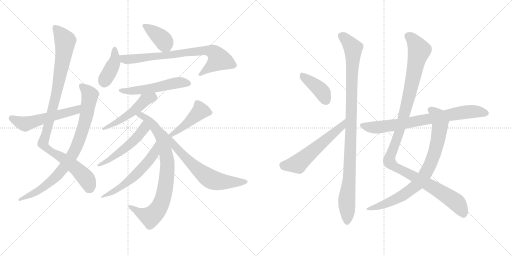
t = 0.00 s
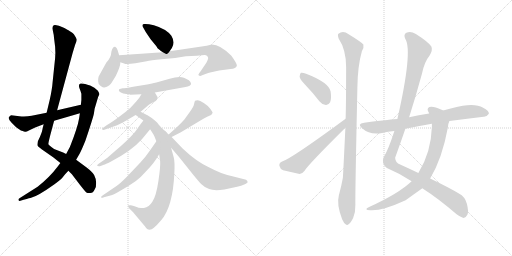
t = 3.01 s
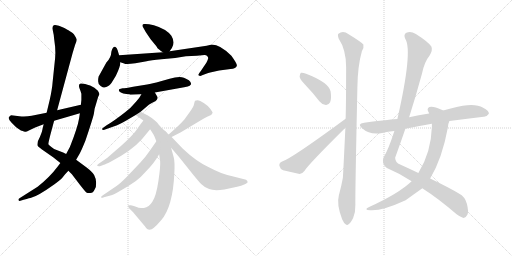
t = 6.03 s
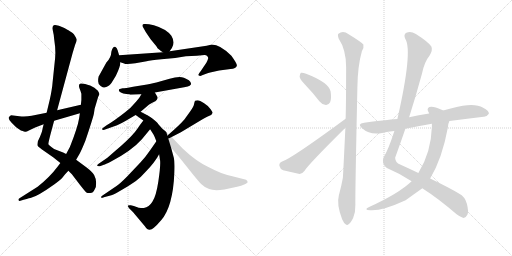
t = 9.04 s
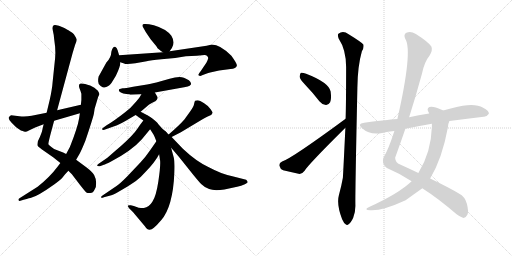
t = 12.05 s
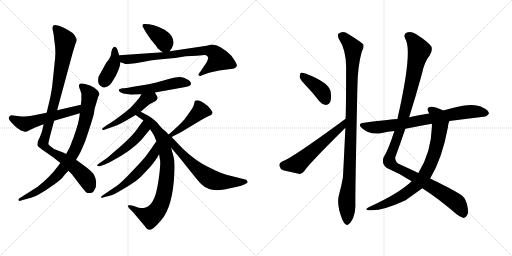
t = 15.07 s

The animated SVG that drew these frames (rendered in a browser with its animation timeline set to each time). Animation: 19 CSS @keyframes rules; one cycle of 15.07 s.

<svg version="1.1" viewBox="0 0 2048 1024" xmlns="http://www.w3.org/2000/svg">
  <g stroke="lightgray" stroke-dasharray="1,1" stroke-width="1" transform="scale(4, 4)">
    <line x1="0" y1="0" x2="256" y2="256"></line>
    <line x1="256" y1="0" x2="0" y2="256"></line>
    <line x1="128" y1="0" x2="128" y2="256"></line>
    <line x1="0" y1="128" x2="256" y2="128"></line>
    <line x1="256" y1="0" x2="512" y2="256"></line>
    <line x1="512" y1="0" x2="256" y2="256"></line>
    <line x1="384" y1="0" x2="384" y2="256"></line>
    <line x1="256" y1="128" x2="512" y2="128"></line>
  </g>
<g transform="scale(1, -1) translate(0, -850)">
   <style type="text/css">
    @keyframes keyframes0 {
      from {
       stroke: black;
       stroke-dashoffset: 1013;
       stroke-width: 128;
       }
       77% {
       animation-timing-function: step-end;
       stroke: black;
       stroke-dashoffset: 0;
       stroke-width: 128;
       }
       to {
       stroke: black;
       stroke-width: 1024;
       }
       }
       #make-me-a-hanzi-animation-0 {
         animation: keyframes0 1.074382s both;
         animation-delay: 0.000000s;
         animation-timing-function: linear;
       }
    @keyframes keyframes1 {
      from {
       stroke: black;
       stroke-dashoffset: 836;
       stroke-width: 128;
       }
       73% {
       animation-timing-function: step-end;
       stroke: black;
       stroke-dashoffset: 0;
       stroke-width: 128;
       }
       to {
       stroke: black;
       stroke-width: 1024;
       }
       }
       #make-me-a-hanzi-animation-1 {
         animation: keyframes1 0.930339s both;
         animation-delay: 1.074382s;
         animation-timing-function: linear;
       }
    @keyframes keyframes2 {
      from {
       stroke: black;
       stroke-dashoffset: 547;
       stroke-width: 128;
       }
       64% {
       animation-timing-function: step-end;
       stroke: black;
       stroke-dashoffset: 0;
       stroke-width: 128;
       }
       to {
       stroke: black;
       stroke-width: 1024;
       }
       }
       #make-me-a-hanzi-animation-2 {
         animation: keyframes2 0.695150s both;
         animation-delay: 2.004721s;
         animation-timing-function: linear;
       }
    @keyframes keyframes3 {
      from {
       stroke: black;
       stroke-dashoffset: 383;
       stroke-width: 128;
       }
       55% {
       animation-timing-function: step-end;
       stroke: black;
       stroke-dashoffset: 0;
       stroke-width: 128;
       }
       to {
       stroke: black;
       stroke-width: 1024;
       }
       }
       #make-me-a-hanzi-animation-3 {
         animation: keyframes3 0.561686s both;
         animation-delay: 2.699871s;
         animation-timing-function: linear;
       }
    @keyframes keyframes4 {
      from {
       stroke: black;
       stroke-dashoffset: 401;
       stroke-width: 128;
       }
       57% {
       animation-timing-function: step-end;
       stroke: black;
       stroke-dashoffset: 0;
       stroke-width: 128;
       }
       to {
       stroke: black;
       stroke-width: 1024;
       }
       }
       #make-me-a-hanzi-animation-4 {
         animation: keyframes4 0.576335s both;
         animation-delay: 3.261557s;
         animation-timing-function: linear;
       }
    @keyframes keyframes5 {
      from {
       stroke: black;
       stroke-dashoffset: 766;
       stroke-width: 128;
       }
       71% {
       animation-timing-function: step-end;
       stroke: black;
       stroke-dashoffset: 0;
       stroke-width: 128;
       }
       to {
       stroke: black;
       stroke-width: 1024;
       }
       }
       #make-me-a-hanzi-animation-5 {
         animation: keyframes5 0.873372s both;
         animation-delay: 3.837892s;
         animation-timing-function: linear;
       }
    @keyframes keyframes6 {
      from {
       stroke: black;
       stroke-dashoffset: 530;
       stroke-width: 128;
       }
       63% {
       animation-timing-function: step-end;
       stroke: black;
       stroke-dashoffset: 0;
       stroke-width: 128;
       }
       to {
       stroke: black;
       stroke-width: 1024;
       }
       }
       #make-me-a-hanzi-animation-6 {
         animation: keyframes6 0.681315s both;
         animation-delay: 4.711264s;
         animation-timing-function: linear;
       }
    @keyframes keyframes7 {
      from {
       stroke: black;
       stroke-dashoffset: 502;
       stroke-width: 128;
       }
       62% {
       animation-timing-function: step-end;
       stroke: black;
       stroke-dashoffset: 0;
       stroke-width: 128;
       }
       to {
       stroke: black;
       stroke-width: 1024;
       }
       }
       #make-me-a-hanzi-animation-7 {
         animation: keyframes7 0.658529s both;
         animation-delay: 5.392579s;
         animation-timing-function: linear;
       }
    @keyframes keyframes8 {
      from {
       stroke: black;
       stroke-dashoffset: 824;
       stroke-width: 128;
       }
       73% {
       animation-timing-function: step-end;
       stroke: black;
       stroke-dashoffset: 0;
       stroke-width: 128;
       }
       to {
       stroke: black;
       stroke-width: 1024;
       }
       }
       #make-me-a-hanzi-animation-8 {
         animation: keyframes8 0.920573s both;
         animation-delay: 6.051108s;
         animation-timing-function: linear;
       }
    @keyframes keyframes9 {
      from {
       stroke: black;
       stroke-dashoffset: 514;
       stroke-width: 128;
       }
       63% {
       animation-timing-function: step-end;
       stroke: black;
       stroke-dashoffset: 0;
       stroke-width: 128;
       }
       to {
       stroke: black;
       stroke-width: 1024;
       }
       }
       #make-me-a-hanzi-animation-9 {
         animation: keyframes9 0.668294s both;
         animation-delay: 6.971681s;
         animation-timing-function: linear;
       }
    @keyframes keyframes10 {
      from {
       stroke: black;
       stroke-dashoffset: 572;
       stroke-width: 128;
       }
       65% {
       animation-timing-function: step-end;
       stroke: black;
       stroke-dashoffset: 0;
       stroke-width: 128;
       }
       to {
       stroke: black;
       stroke-width: 1024;
       }
       }
       #make-me-a-hanzi-animation-10 {
         animation: keyframes10 0.715495s both;
         animation-delay: 7.639975s;
         animation-timing-function: linear;
       }
    @keyframes keyframes11 {
      from {
       stroke: black;
       stroke-dashoffset: 447;
       stroke-width: 128;
       }
       59% {
       animation-timing-function: step-end;
       stroke: black;
       stroke-dashoffset: 0;
       stroke-width: 128;
       }
       to {
       stroke: black;
       stroke-width: 1024;
       }
       }
       #make-me-a-hanzi-animation-11 {
         animation: keyframes11 0.613770s both;
         animation-delay: 8.355470s;
         animation-timing-function: linear;
       }
    @keyframes keyframes12 {
      from {
       stroke: black;
       stroke-dashoffset: 649;
       stroke-width: 128;
       }
       68% {
       animation-timing-function: step-end;
       stroke: black;
       stroke-dashoffset: 0;
       stroke-width: 128;
       }
       to {
       stroke: black;
       stroke-width: 1024;
       }
       }
       #make-me-a-hanzi-animation-12 {
         animation: keyframes12 0.778158s both;
         animation-delay: 8.969240s;
         animation-timing-function: linear;
       }
    @keyframes keyframes13 {
      from {
       stroke: black;
       stroke-dashoffset: 402;
       stroke-width: 128;
       }
       57% {
       animation-timing-function: step-end;
       stroke: black;
       stroke-dashoffset: 0;
       stroke-width: 128;
       }
       to {
       stroke: black;
       stroke-width: 1024;
       }
       }
       #make-me-a-hanzi-animation-13 {
         animation: keyframes13 0.577148s both;
         animation-delay: 9.747398s;
         animation-timing-function: linear;
       }
    @keyframes keyframes14 {
      from {
       stroke: black;
       stroke-dashoffset: 559;
       stroke-width: 128;
       }
       65% {
       animation-timing-function: step-end;
       stroke: black;
       stroke-dashoffset: 0;
       stroke-width: 128;
       }
       to {
       stroke: black;
       stroke-width: 1024;
       }
       }
       #make-me-a-hanzi-animation-14 {
         animation: keyframes14 0.704915s both;
         animation-delay: 10.324546s;
         animation-timing-function: linear;
       }
    @keyframes keyframes15 {
      from {
       stroke: black;
       stroke-dashoffset: 1019;
       stroke-width: 128;
       }
       77% {
       animation-timing-function: step-end;
       stroke: black;
       stroke-dashoffset: 0;
       stroke-width: 128;
       }
       to {
       stroke: black;
       stroke-width: 1024;
       }
       }
       #make-me-a-hanzi-animation-15 {
         animation: keyframes15 1.079264s both;
         animation-delay: 11.029461s;
         animation-timing-function: linear;
       }
    @keyframes keyframes16 {
      from {
       stroke: black;
       stroke-dashoffset: 1161;
       stroke-width: 128;
       }
       79% {
       animation-timing-function: step-end;
       stroke: black;
       stroke-dashoffset: 0;
       stroke-width: 128;
       }
       to {
       stroke: black;
       stroke-width: 1024;
       }
       }
       #make-me-a-hanzi-animation-16 {
         animation: keyframes16 1.194824s both;
         animation-delay: 12.108725s;
         animation-timing-function: linear;
       }
    @keyframes keyframes17 {
      from {
       stroke: black;
       stroke-dashoffset: 796;
       stroke-width: 128;
       }
       72% {
       animation-timing-function: step-end;
       stroke: black;
       stroke-dashoffset: 0;
       stroke-width: 128;
       }
       to {
       stroke: black;
       stroke-width: 1024;
       }
       }
       #make-me-a-hanzi-animation-17 {
         animation: keyframes17 0.897786s both;
         animation-delay: 13.303549s;
         animation-timing-function: linear;
       }
    @keyframes keyframes18 {
      from {
       stroke: black;
       stroke-dashoffset: 756;
       stroke-width: 128;
       }
       71% {
       animation-timing-function: step-end;
       stroke: black;
       stroke-dashoffset: 0;
       stroke-width: 128;
       }
       to {
       stroke: black;
       stroke-width: 1024;
       }
       }
       #make-me-a-hanzi-animation-18 {
         animation: keyframes18 0.865234s both;
         animation-delay: 14.201335s;
         animation-timing-function: linear;
       }
</style>
<path d="M 228.5 409.0 L 290.5 638.0 L 300.5 671.0 Q 306.5 685.0 306.5 691.0 Q 306.5 696.0 300.5 705.0 Q 295.5 714.0 290.5 718.0 L 276.5 727.0 Q 274.5 729.0 269.5 731.0 L 257.5 738.0 Q 249.5 742.0 235.5 747.0 Q 221.5 751.0 218.5 750.0 Q 206.5 748.0 211.5 727.0 Q 216.5 706.0 216.5 695.0 L 220.5 663.0 Q 222.5 636.0 220.5 618.0 L 210.5 522.0 Q 208.5 493.0 198.5 449.0 L 186.5 399.0 L 174.5 353.0 L 168.5 327.0 Q 167.5 321.0 159.5 302.0 L 151.5 285.0 Q 149.5 275.0 149.5 270.0 Q 149.5 265.0 166.5 253.0 L 212.5 221.0 L 241.5 198.0 L 273.5 167.0 L 287.5 153.0 L 319.5 111.0 Q 341.5 83.0 345.5 80.0 Q 350.5 77.0 361.5 78.0 Q 372.5 78.0 378.5 92.0 Q 385.5 102.0 384.5 119.0 Q 384.5 135.0 376.5 150.0 Q 368.5 163.0 346.5 180.0 L 304.5 211.0 L 264.5 234.0 L 252.5 240.0 L 226.5 250.0 Q 216.5 253.0 205.5 262.0 Q 194.5 270.0 193.5 273.0 Q 192.5 276.0 201.5 311.0 L 216.5 367.0 L 228.5 409.0 Z" fill="lightgray"></path> 
<path d="M 325.5 450.0 L 323.5 431.0 L 319.5 397.0 L 316.5 377.0 Q 310.5 340.0 279.5 262.0 L 264.5 234.0 L 241.5 198.0 L 228.5 181.0 Q 199.5 142.0 150.5 103.0 L 79.5 58.0 Q 71.5 53.0 74.5 49.0 Q 75.5 45.0 81.5 47.0 L 94.5 51.0 Q 121.5 59.0 124.5 59.0 Q 150.5 65.0 216.5 112.0 Q 245.5 133.0 252.5 143.0 Q 259.5 153.0 273.5 167.0 L 304.5 211.0 L 319.5 237.0 Q 325.5 248.0 341.5 287.0 Q 371.5 376.0 375.5 395.0 L 378.5 415.0 L 392.5 462.0 L 397.5 473.0 Q 397.5 477.0 391.5 487.0 Q 384.5 494.0 377.5 499.0 L 360.5 508.0 Q 333.5 518.0 322.5 516.0 Q 312.5 513.0 317.5 498.0 Q 323.5 483.0 325.5 475.0 L 325.5 450.0 Z" fill="lightgray"></path> 
<path d="M 323.5 431.0 L 228.5 409.0 L 186.5 399.0 L 126.5 387.0 Q 101.5 382.0 77.5 385.0 L 44.5 389.0 Q 39.5 388.0 35.5 381.0 Q 31.5 374.0 46.5 359.0 L 62.5 343.0 Q 79.5 330.0 83.5 328.0 Q 99.5 323.0 101.5 323.0 Q 103.5 322.0 117.5 329.0 L 140.5 340.0 L 174.5 353.0 L 216.5 367.0 L 319.5 397.0 C 348.5 405.0 352.5 438.0 323.5 431.0 Z" fill="lightgray"></path> 
<path d="M 678.5 645.0 L 687.5 658.0 Q 701.5 681.0 685.5 707.0 Q 665.5 734.0 615.5 749.0 Q 587.5 756.0 575.5 754.0 Q 564.5 751.0 574.5 737.0 L 583.5 721.0 L 602.5 693.0 L 625.5 665.0 Q 629.5 656.0 636.5 652.0 Q 643.5 645.0 651.5 641.0 C 668.5 631.0 668.5 631.0 678.5 645.0 Z" fill="lightgray"></path> 
<path d="M 476.5 629.0 L 470.5 649.0 Q 467.5 661.0 460.5 663.0 Q 450.5 664.0 445.5 643.0 Q 444.5 619.0 425.5 600.0 L 394.5 544.0 Q 392.5 537.0 392.5 525.0 Q 392.5 512.0 402.5 506.0 Q 412.5 500.0 415.5 500.0 Q 418.5 499.0 427.5 503.0 Q 437.5 507.0 442.5 514.0 Q 447.5 520.0 463.5 547.0 Q 481.5 584.0 481.5 601.0 L 476.5 629.0 Z" fill="lightgray"></path> 
<path d="M 847.5 672.0 L 826.5 667.0 L 678.5 645.0 L 651.5 641.0 L 476.5 629.0 C 446.5 627.0 453.5 611.0 481.5 601.0 L 496.5 596.0 Q 502.5 591.0 541.5 597.0 L 586.5 605.0 Q 601.5 609.0 645.5 613.0 L 700.5 618.0 L 743.5 625.0 L 787.5 627.0 L 817.5 630.0 Q 825.5 630.0 829.5 625.0 Q 833.5 620.0 832.5 616.0 Q 831.5 611.0 825.5 599.0 L 802.5 565.0 Q 789.5 550.0 795.5 548.0 Q 800.5 544.0 808.5 549.0 L 824.5 555.0 Q 833.5 559.0 840.5 560.0 L 876.5 568.0 L 922.5 574.0 Q 932.5 575.0 939.5 578.0 Q 946.5 581.0 947.5 588.0 Q 948.5 595.0 925.5 627.0 Q 880.5 672.0 847.5 672.0 Z" fill="lightgray"></path> 
<path d="M 619.5 480.0 L 736.5 501.0 Q 754.5 504.0 758.5 507.0 L 763.5 512.0 Q 764.5 513.0 763.5 518.0 Q 762.5 523.0 755.5 529.0 Q 742.5 537.0 735.5 539.0 Q 716.5 546.0 678.5 535.0 L 632.5 522.0 Q 621.5 519.0 588.5 512.0 L 532.5 503.0 Q 499.5 497.0 490.5 497.0 Q 482.5 496.0 476.5 493.0 Q 472.5 485.0 483.5 480.0 Q 491.5 475.0 505.5 474.0 Q 519.5 473.0 521.5 471.0 L 565.5 473.0 L 619.5 480.0 Z" fill="lightgray"></path> 
<path d="M 562.5 403.0 L 596.5 432.0 L 614.5 442.0 Q 630.5 448.0 630.5 461.0 L 619.5 480.0 C 604.5 506.0 580.5 499.0 565.5 473.0 L 558.5 461.0 Q 554.5 455.0 538.5 437.0 Q 523.5 418.0 500.5 401.0 Q 454.5 365.0 426.5 349.0 L 415.5 341.0 Q 407.5 337.0 408.5 333.0 Q 409.5 329.0 417.5 331.0 L 468.5 349.0 Q 484.5 356.0 503.5 367.0 L 542.5 390.0 L 562.5 403.0 Z" fill="lightgray"></path> 
<path d="M 695.5 218.0 L 684.5 259.0 L 665.5 321.0 Q 663.5 325.0 649.5 335.0 L 633.5 353.0 Q 628.5 362.0 609.5 376.0 Q 590.5 389.0 587.5 390.0 L 562.5 403.0 C 535.5 417.0 518.5 407.0 542.5 390.0 L 573.5 368.0 L 600.5 333.0 L 614.5 311.0 Q 616.5 308.0 625.5 285.0 L 636.5 233.0 L 640.5 207.0 Q 642.5 185.0 633.5 125.0 Q 624.5 65.0 609.5 43.0 Q 596.5 22.0 575.5 18.0 Q 570.5 17.0 554.5 19.0 L 535.5 26.0 L 523.5 29.0 Q 517.5 30.0 511.5 28.0 Q 509.5 27.0 516.5 17.0 L 532.5 1.0 L 579.5 -55.0 Q 594.5 -80.0 615.5 -61.0 Q 627.5 -51.0 644.5 -31.0 Q 691.5 22.0 697.5 159.0 Q 699.5 202.0 695.5 218.0 Z" fill="lightgray"></path> 
<path d="M 573.5 368.0 L 560.5 351.0 Q 544.5 327.0 534.5 316.0 Q 512.5 290.0 460.5 246.0 L 429.5 219.0 L 394.5 195.0 Q 388.5 191.0 388.5 188.0 Q 389.5 184.0 399.5 185.0 L 415.5 191.0 Q 421.5 193.0 442.5 203.0 Q 525.5 246.0 567.5 293.0 L 600.5 333.0 C 619.5 356.0 591.5 392.0 573.5 368.0 Z" fill="lightgray"></path> 
<path d="M 625.5 285.0 L 600.5 249.0 Q 581.5 221.0 561.5 200.0 L 507.5 143.0 Q 478.5 114.0 467.5 107.0 L 411.5 69.0 Q 402.5 63.0 404.5 60.0 Q 407.5 57.0 415.5 61.0 L 445.5 69.0 Q 459.5 74.0 491.5 93.0 Q 524.5 112.0 543.5 126.0 Q 562.5 140.0 584.5 165.0 Q 619.5 201.0 636.5 233.0 C 651.5 259.0 642.5 310.0 625.5 285.0 Z" fill="lightgray"></path> 
<path d="M 686.5 302.0 L 723.5 321.0 L 808.5 372.0 Q 827.5 383.0 835.5 386.0 Q 843.5 389.0 846.5 392.0 L 850.5 399.0 Q 850.5 401.0 842.5 413.0 Q 835.5 425.0 816.5 437.0 Q 798.5 449.0 790.5 449.0 Q 782.5 449.0 780.5 447.0 Q 778.5 445.0 776.5 435.0 Q 775.5 425.0 760.5 404.0 L 737.5 372.0 Q 717.5 349.0 674.5 312.0 C 651.5 292.0 659.5 288.0 686.5 302.0 Z" fill="lightgray"></path> 
<path d="M 684.5 259.0 L 714.5 224.0 L 750.5 179.0 Q 792.5 126.0 804.5 114.0 Q 817.5 101.0 836.5 94.0 Q 855.5 86.0 897.5 92.0 L 948.5 103.0 Q 964.5 106.0 979.5 113.0 Q 992.5 120.0 990.5 122.0 Q 990.5 125.0 984.5 131.0 L 929.5 145.0 Q 891.5 151.0 831.5 183.0 Q 784.5 205.0 731.5 255.0 L 686.5 302.0 L 674.5 312.0 L 665.5 321.0 C 644.5 342.0 664.5 282.0 684.5 259.0 Z" fill="lightgray"></path> 
<path d="M 1222.5 509.0 Q 1249.5 481.0 1277.5 445.0 Q 1287.5 432.0 1303.5 430.0 Q 1313.5 429.0 1320.5 441.0 Q 1326.5 454.0 1322.5 484.0 Q 1315.5 520.0 1224.5 555.0 Q 1209.5 561.0 1203.5 559.0 Q 1199.5 556.0 1198.5 543.0 Q 1199.5 533.0 1222.5 509.0 Z" fill="lightgray"></path> 
<path d="M 1382.5 375.0 Q 1166.5 216.0 1128.5 204.0 Q 1115.5 198.0 1117.5 187.0 Q 1120.5 174.0 1132.5 169.0 Q 1160.5 162.0 1198.5 154.0 Q 1208.5 154.0 1218.5 167.0 Q 1230.5 189.0 1378.5 336.0 Q 1379.5 337.0 1381.5 338.0 C 1404.5 358.0 1406.5 393.0 1382.5 375.0 Z" fill="lightgray"></path> 
<path d="M 1381.5 338.0 Q 1372.5 149.0 1371.5 139.0 Q 1365.5 105.0 1355.5 69.0 Q 1345.5 33.0 1368.5 -27.0 Q 1375.5 -43.0 1382.5 -47.0 Q 1388.5 -53.0 1395.5 -46.0 Q 1402.5 -42.0 1412.5 -22.0 Q 1422.5 2.0 1421.5 31.0 Q 1420.5 77.0 1429.5 499.0 Q 1430.5 586.0 1447.5 645.0 Q 1456.5 658.0 1453.5 672.0 Q 1446.5 681.0 1394.5 713.0 Q 1372.5 729.0 1353.5 715.0 Q 1349.5 711.0 1354.5 696.0 Q 1384.5 651.0 1384.5 582.0 Q 1384.5 443.0 1382.5 375.0 L 1381.5 338.0 Z" fill="lightgray"></path> 
<path d="M 1689.5 97.0 Q 1690.5 96.0 1693.5 94.0 Q 1750.5 58.0 1826.5 -7.0 Q 1845.5 -20.0 1854.5 -22.0 Q 1863.5 -21.0 1869.5 -9.0 Q 1875.5 3.0 1867.5 35.0 Q 1860.5 63.0 1835.5 76.0 Q 1799.5 98.0 1720.5 136.0 L 1673.5 158.0 Q 1640.5 174.0 1600.5 192.0 Q 1581.5 199.0 1580.5 219.0 Q 1601.5 277.0 1621.5 335.0 L 1636.5 381.0 Q 1663.5 466.0 1687.5 554.0 Q 1697.5 603.0 1718.5 628.0 Q 1731.5 650.0 1725.5 664.0 Q 1712.5 683.0 1663.5 714.0 Q 1642.5 727.0 1625.5 719.0 Q 1612.5 712.0 1621.5 694.0 Q 1651.5 646.0 1589.5 374.0 L 1577.5 326.0 Q 1553.5 251.0 1534.5 221.0 Q 1524.5 196.0 1547.5 178.0 Q 1599.5 156.0 1646.5 125.0 L 1689.5 97.0 Z" fill="lightgray"></path> 
<path d="M 1646.5 125.0 Q 1595.5 76.0 1476.5 22.0 Q 1451.5 10.0 1481.5 9.0 Q 1529.5 6.0 1622.5 49.0 Q 1655.5 73.0 1689.5 97.0 L 1720.5 136.0 Q 1768.5 215.0 1791.5 340.0 Q 1792.5 356.0 1797.5 366.0 C 1805.5 393.0 1799.5 395.0 1772.5 408.0 Q 1771.5 409.0 1766.5 411.0 Q 1732.5 427.0 1717.5 422.0 Q 1704.5 416.0 1715.5 399.0 Q 1715.5 398.0 1716.5 396.0 L 1727.5 355.0 Q 1727.5 349.0 1727.5 342.0 Q 1724.5 240.0 1673.5 158.0 L 1646.5 125.0 Z" fill="lightgray"></path> 
<path d="M 1797.5 366.0 Q 1872.5 376.0 1934.5 383.0 Q 1946.5 382.0 1955.5 395.0 Q 1956.5 408.0 1932.5 419.0 Q 1895.5 441.0 1810.5 418.0 Q 1791.5 414.0 1772.5 408.0 L 1716.5 396.0 Q 1673.5 389.0 1636.5 381.0 L 1589.5 374.0 Q 1574.5 374.0 1456.5 359.0 Q 1425.5 355.0 1449.5 336.0 Q 1479.5 309.0 1528.5 318.0 Q 1550.5 324.0 1577.5 326.0 L 1621.5 335.0 Q 1670.5 345.0 1727.5 355.0 L 1797.5 366.0 Z" fill="lightgray"></path> 
      <clipPath id="make-me-a-hanzi-clip-0">
      <path d="M 228.5 409.0 L 290.5 638.0 L 300.5 671.0 Q 306.5 685.0 306.5 691.0 Q 306.5 696.0 300.5 705.0 Q 295.5 714.0 290.5 718.0 L 276.5 727.0 Q 274.5 729.0 269.5 731.0 L 257.5 738.0 Q 249.5 742.0 235.5 747.0 Q 221.5 751.0 218.5 750.0 Q 206.5 748.0 211.5 727.0 Q 216.5 706.0 216.5 695.0 L 220.5 663.0 Q 222.5 636.0 220.5 618.0 L 210.5 522.0 Q 208.5 493.0 198.5 449.0 L 186.5 399.0 L 174.5 353.0 L 168.5 327.0 Q 167.5 321.0 159.5 302.0 L 151.5 285.0 Q 149.5 275.0 149.5 270.0 Q 149.5 265.0 166.5 253.0 L 212.5 221.0 L 241.5 198.0 L 273.5 167.0 L 287.5 153.0 L 319.5 111.0 Q 341.5 83.0 345.5 80.0 Q 350.5 77.0 361.5 78.0 Q 372.5 78.0 378.5 92.0 Q 385.5 102.0 384.5 119.0 Q 384.5 135.0 376.5 150.0 Q 368.5 163.0 346.5 180.0 L 304.5 211.0 L 264.5 234.0 L 252.5 240.0 L 226.5 250.0 Q 216.5 253.0 205.5 262.0 Q 194.5 270.0 193.5 273.0 Q 192.5 276.0 201.5 311.0 L 216.5 367.0 L 228.5 409.0 Z" fill="lightgray"></path>
      </clipPath>
      <path clip-path="url(#make-me-a-hanzi-clip-0)" d="M 220.5 739.0 L 258.5 691.0 L 259.5 673.0 L 227.5 483.0 L 172.5 273.0 L 192.5 253.0 L 262.5 209.0 L 315.5 166.0 L 347.5 131.0 L 356.5 106.0 L 352.5 92.0 " fill="none" id="make-me-a-hanzi-animation-0" stroke-dasharray="885 1770" stroke-linecap="round"></path>

      <clipPath id="make-me-a-hanzi-clip-1">
      <path d="M 325.5 450.0 L 323.5 431.0 L 319.5 397.0 L 316.5 377.0 Q 310.5 340.0 279.5 262.0 L 264.5 234.0 L 241.5 198.0 L 228.5 181.0 Q 199.5 142.0 150.5 103.0 L 79.5 58.0 Q 71.5 53.0 74.5 49.0 Q 75.5 45.0 81.5 47.0 L 94.5 51.0 Q 121.5 59.0 124.5 59.0 Q 150.5 65.0 216.5 112.0 Q 245.5 133.0 252.5 143.0 Q 259.5 153.0 273.5 167.0 L 304.5 211.0 L 319.5 237.0 Q 325.5 248.0 341.5 287.0 Q 371.5 376.0 375.5 395.0 L 378.5 415.0 L 392.5 462.0 L 397.5 473.0 Q 397.5 477.0 391.5 487.0 Q 384.5 494.0 377.5 499.0 L 360.5 508.0 Q 333.5 518.0 322.5 516.0 Q 312.5 513.0 317.5 498.0 Q 323.5 483.0 325.5 475.0 L 325.5 450.0 Z" fill="lightgray"></path>
      </clipPath>
      <path clip-path="url(#make-me-a-hanzi-clip-1)" d="M 327.5 505.0 L 352.5 482.0 L 359.5 466.0 L 329.5 325.0 L 288.5 229.0 L 252.5 175.0 L 198.5 119.0 L 132.5 75.0 L 79.5 52.0 " fill="none" id="make-me-a-hanzi-animation-1" stroke-dasharray="708 1416" stroke-linecap="round"></path>

      <clipPath id="make-me-a-hanzi-clip-2">
      <path d="M 323.5 431.0 L 228.5 409.0 L 186.5 399.0 L 126.5 387.0 Q 101.5 382.0 77.5 385.0 L 44.5 389.0 Q 39.5 388.0 35.5 381.0 Q 31.5 374.0 46.5 359.0 L 62.5 343.0 Q 79.5 330.0 83.5 328.0 Q 99.5 323.0 101.5 323.0 Q 103.5 322.0 117.5 329.0 L 140.5 340.0 L 174.5 353.0 L 216.5 367.0 L 319.5 397.0 C 348.5 405.0 352.5 438.0 323.5 431.0 Z" fill="lightgray"></path>
      </clipPath>
      <path clip-path="url(#make-me-a-hanzi-clip-2)" d="M 46.5 377.0 L 100.5 354.0 L 292.5 406.0 L 310.5 415.0 L 317.5 426.0 " fill="none" id="make-me-a-hanzi-animation-2" stroke-dasharray="419 838" stroke-linecap="round"></path>

      <clipPath id="make-me-a-hanzi-clip-3">
      <path d="M 678.5 645.0 L 687.5 658.0 Q 701.5 681.0 685.5 707.0 Q 665.5 734.0 615.5 749.0 Q 587.5 756.0 575.5 754.0 Q 564.5 751.0 574.5 737.0 L 583.5 721.0 L 602.5 693.0 L 625.5 665.0 Q 629.5 656.0 636.5 652.0 Q 643.5 645.0 651.5 641.0 C 668.5 631.0 668.5 631.0 678.5 645.0 Z" fill="lightgray"></path>
      </clipPath>
      <path clip-path="url(#make-me-a-hanzi-clip-3)" d="M 578.5 745.0 L 615.5 722.0 L 656.5 685.0 L 656.5 657.0 " fill="none" id="make-me-a-hanzi-animation-3" stroke-dasharray="255 510" stroke-linecap="round"></path>

      <clipPath id="make-me-a-hanzi-clip-4">
      <path d="M 476.5 629.0 L 470.5 649.0 Q 467.5 661.0 460.5 663.0 Q 450.5 664.0 445.5 643.0 Q 444.5 619.0 425.5 600.0 L 394.5 544.0 Q 392.5 537.0 392.5 525.0 Q 392.5 512.0 402.5 506.0 Q 412.5 500.0 415.5 500.0 Q 418.5 499.0 427.5 503.0 Q 437.5 507.0 442.5 514.0 Q 447.5 520.0 463.5 547.0 Q 481.5 584.0 481.5 601.0 L 476.5 629.0 Z" fill="lightgray"></path>
      </clipPath>
      <path clip-path="url(#make-me-a-hanzi-clip-4)" d="M 459.5 655.0 L 458.5 604.0 L 416.5 520.0 " fill="none" id="make-me-a-hanzi-animation-4" stroke-dasharray="273 546" stroke-linecap="round"></path>

      <clipPath id="make-me-a-hanzi-clip-5">
      <path d="M 847.5 672.0 L 826.5 667.0 L 678.5 645.0 L 651.5 641.0 L 476.5 629.0 C 446.5 627.0 453.5 611.0 481.5 601.0 L 496.5 596.0 Q 502.5 591.0 541.5 597.0 L 586.5 605.0 Q 601.5 609.0 645.5 613.0 L 700.5 618.0 L 743.5 625.0 L 787.5 627.0 L 817.5 630.0 Q 825.5 630.0 829.5 625.0 Q 833.5 620.0 832.5 616.0 Q 831.5 611.0 825.5 599.0 L 802.5 565.0 Q 789.5 550.0 795.5 548.0 Q 800.5 544.0 808.5 549.0 L 824.5 555.0 Q 833.5 559.0 840.5 560.0 L 876.5 568.0 L 922.5 574.0 Q 932.5 575.0 939.5 578.0 Q 946.5 581.0 947.5 588.0 Q 948.5 595.0 925.5 627.0 Q 880.5 672.0 847.5 672.0 Z" fill="lightgray"></path>
      </clipPath>
      <path clip-path="url(#make-me-a-hanzi-clip-5)" d="M 484.5 623.0 L 496.5 613.0 L 528.5 612.0 L 821.5 649.0 L 850.5 644.0 L 876.5 612.0 L 801.5 552.0 " fill="none" id="make-me-a-hanzi-animation-5" stroke-dasharray="638 1276" stroke-linecap="round"></path>

      <clipPath id="make-me-a-hanzi-clip-6">
      <path d="M 619.5 480.0 L 736.5 501.0 Q 754.5 504.0 758.5 507.0 L 763.5 512.0 Q 764.5 513.0 763.5 518.0 Q 762.5 523.0 755.5 529.0 Q 742.5 537.0 735.5 539.0 Q 716.5 546.0 678.5 535.0 L 632.5 522.0 Q 621.5 519.0 588.5 512.0 L 532.5 503.0 Q 499.5 497.0 490.5 497.0 Q 482.5 496.0 476.5 493.0 Q 472.5 485.0 483.5 480.0 Q 491.5 475.0 505.5 474.0 Q 519.5 473.0 521.5 471.0 L 565.5 473.0 L 619.5 480.0 Z" fill="lightgray"></path>
      </clipPath>
      <path clip-path="url(#make-me-a-hanzi-clip-6)" d="M 485.5 489.0 L 500.5 485.0 L 569.5 491.0 L 706.5 519.0 L 755.5 515.0 " fill="none" id="make-me-a-hanzi-animation-6" stroke-dasharray="402 804" stroke-linecap="round"></path>

      <clipPath id="make-me-a-hanzi-clip-7">
      <path d="M 562.5 403.0 L 596.5 432.0 L 614.5 442.0 Q 630.5 448.0 630.5 461.0 L 619.5 480.0 C 604.5 506.0 580.5 499.0 565.5 473.0 L 558.5 461.0 Q 554.5 455.0 538.5 437.0 Q 523.5 418.0 500.5 401.0 Q 454.5 365.0 426.5 349.0 L 415.5 341.0 Q 407.5 337.0 408.5 333.0 Q 409.5 329.0 417.5 331.0 L 468.5 349.0 Q 484.5 356.0 503.5 367.0 L 542.5 390.0 L 562.5 403.0 Z" fill="lightgray"></path>
      </clipPath>
      <path clip-path="url(#make-me-a-hanzi-clip-7)" d="M 613.5 470.0 L 609.5 460.0 L 580.5 450.0 L 537.5 408.0 L 490.5 375.0 L 413.5 335.0 " fill="none" id="make-me-a-hanzi-animation-7" stroke-dasharray="374 748" stroke-linecap="round"></path>

      <clipPath id="make-me-a-hanzi-clip-8">
      <path d="M 695.5 218.0 L 684.5 259.0 L 665.5 321.0 Q 663.5 325.0 649.5 335.0 L 633.5 353.0 Q 628.5 362.0 609.5 376.0 Q 590.5 389.0 587.5 390.0 L 562.5 403.0 C 535.5 417.0 518.5 407.0 542.5 390.0 L 573.5 368.0 L 600.5 333.0 L 614.5 311.0 Q 616.5 308.0 625.5 285.0 L 636.5 233.0 L 640.5 207.0 Q 642.5 185.0 633.5 125.0 Q 624.5 65.0 609.5 43.0 Q 596.5 22.0 575.5 18.0 Q 570.5 17.0 554.5 19.0 L 535.5 26.0 L 523.5 29.0 Q 517.5 30.0 511.5 28.0 Q 509.5 27.0 516.5 17.0 L 532.5 1.0 L 579.5 -55.0 Q 594.5 -80.0 615.5 -61.0 Q 627.5 -51.0 644.5 -31.0 Q 691.5 22.0 697.5 159.0 Q 699.5 202.0 695.5 218.0 Z" fill="lightgray"></path>
      </clipPath>
      <path clip-path="url(#make-me-a-hanzi-clip-8)" d="M 549.5 390.0 L 584.5 377.0 L 643.5 307.0 L 664.5 231.0 L 669.5 170.0 L 654.5 65.0 L 624.5 3.0 L 601.5 -17.0 L 576.5 -10.0 L 517.5 24.0 " fill="none" id="make-me-a-hanzi-animation-8" stroke-dasharray="696 1392" stroke-linecap="round"></path>

      <clipPath id="make-me-a-hanzi-clip-9">
      <path d="M 573.5 368.0 L 560.5 351.0 Q 544.5 327.0 534.5 316.0 Q 512.5 290.0 460.5 246.0 L 429.5 219.0 L 394.5 195.0 Q 388.5 191.0 388.5 188.0 Q 389.5 184.0 399.5 185.0 L 415.5 191.0 Q 421.5 193.0 442.5 203.0 Q 525.5 246.0 567.5 293.0 L 600.5 333.0 C 619.5 356.0 591.5 392.0 573.5 368.0 Z" fill="lightgray"></path>
      </clipPath>
      <path clip-path="url(#make-me-a-hanzi-clip-9)" d="M 575.5 360.0 L 571.5 331.0 L 531.5 284.0 L 460.5 226.0 L 394.5 189.0 " fill="none" id="make-me-a-hanzi-animation-9" stroke-dasharray="386 772" stroke-linecap="round"></path>

      <clipPath id="make-me-a-hanzi-clip-10">
      <path d="M 625.5 285.0 L 600.5 249.0 Q 581.5 221.0 561.5 200.0 L 507.5 143.0 Q 478.5 114.0 467.5 107.0 L 411.5 69.0 Q 402.5 63.0 404.5 60.0 Q 407.5 57.0 415.5 61.0 L 445.5 69.0 Q 459.5 74.0 491.5 93.0 Q 524.5 112.0 543.5 126.0 Q 562.5 140.0 584.5 165.0 Q 619.5 201.0 636.5 233.0 C 651.5 259.0 642.5 310.0 625.5 285.0 Z" fill="lightgray"></path>
      </clipPath>
      <path clip-path="url(#make-me-a-hanzi-clip-10)" d="M 623.5 278.0 L 616.5 236.0 L 564.5 172.0 L 493.5 108.0 L 409.5 63.0 " fill="none" id="make-me-a-hanzi-animation-10" stroke-dasharray="444 888" stroke-linecap="round"></path>

      <clipPath id="make-me-a-hanzi-clip-11">
      <path d="M 686.5 302.0 L 723.5 321.0 L 808.5 372.0 Q 827.5 383.0 835.5 386.0 Q 843.5 389.0 846.5 392.0 L 850.5 399.0 Q 850.5 401.0 842.5 413.0 Q 835.5 425.0 816.5 437.0 Q 798.5 449.0 790.5 449.0 Q 782.5 449.0 780.5 447.0 Q 778.5 445.0 776.5 435.0 Q 775.5 425.0 760.5 404.0 L 737.5 372.0 Q 717.5 349.0 674.5 312.0 C 651.5 292.0 659.5 288.0 686.5 302.0 Z" fill="lightgray"></path>
      </clipPath>
      <path clip-path="url(#make-me-a-hanzi-clip-11)" d="M 843.5 398.0 L 800.5 405.0 L 734.5 345.0 L 685.5 313.0 " fill="none" id="make-me-a-hanzi-animation-11" stroke-dasharray="319 638" stroke-linecap="round"></path>

      <clipPath id="make-me-a-hanzi-clip-12">
      <path d="M 684.5 259.0 L 714.5 224.0 L 750.5 179.0 Q 792.5 126.0 804.5 114.0 Q 817.5 101.0 836.5 94.0 Q 855.5 86.0 897.5 92.0 L 948.5 103.0 Q 964.5 106.0 979.5 113.0 Q 992.5 120.0 990.5 122.0 Q 990.5 125.0 984.5 131.0 L 929.5 145.0 Q 891.5 151.0 831.5 183.0 Q 784.5 205.0 731.5 255.0 L 686.5 302.0 L 674.5 312.0 L 665.5 321.0 C 644.5 342.0 664.5 282.0 684.5 259.0 Z" fill="lightgray"></path>
      </clipPath>
      <path clip-path="url(#make-me-a-hanzi-clip-12)" d="M 668.5 315.0 L 721.5 240.0 L 790.5 172.0 L 833.5 139.0 L 884.5 123.0 L 981.5 122.0 " fill="none" id="make-me-a-hanzi-animation-12" stroke-dasharray="521 1042" stroke-linecap="round"></path>

      <clipPath id="make-me-a-hanzi-clip-13">
      <path d="M 1222.5 509.0 Q 1249.5 481.0 1277.5 445.0 Q 1287.5 432.0 1303.5 430.0 Q 1313.5 429.0 1320.5 441.0 Q 1326.5 454.0 1322.5 484.0 Q 1315.5 520.0 1224.5 555.0 Q 1209.5 561.0 1203.5 559.0 Q 1199.5 556.0 1198.5 543.0 Q 1199.5 533.0 1222.5 509.0 Z" fill="lightgray"></path>
      </clipPath>
      <path clip-path="url(#make-me-a-hanzi-clip-13)" d="M 1207.5 553.0 L 1218.5 538.0 L 1280.5 491.0 L 1304.5 448.0 " fill="none" id="make-me-a-hanzi-animation-13" stroke-dasharray="274 548" stroke-linecap="round"></path>

      <clipPath id="make-me-a-hanzi-clip-14">
      <path d="M 1382.5 375.0 Q 1166.5 216.0 1128.5 204.0 Q 1115.5 198.0 1117.5 187.0 Q 1120.5 174.0 1132.5 169.0 Q 1160.5 162.0 1198.5 154.0 Q 1208.5 154.0 1218.5 167.0 Q 1230.5 189.0 1378.5 336.0 Q 1379.5 337.0 1381.5 338.0 C 1404.5 358.0 1406.5 393.0 1382.5 375.0 Z" fill="lightgray"></path>
      </clipPath>
      <path clip-path="url(#make-me-a-hanzi-clip-14)" d="M 1132.5 189.0 L 1191.5 195.0 L 1338.5 319.0 L 1372.5 357.0 " fill="none" id="make-me-a-hanzi-animation-14" stroke-dasharray="431 862" stroke-linecap="round"></path>

      <clipPath id="make-me-a-hanzi-clip-15">
      <path d="M 1381.5 338.0 Q 1372.5 149.0 1371.5 139.0 Q 1365.5 105.0 1355.5 69.0 Q 1345.5 33.0 1368.5 -27.0 Q 1375.5 -43.0 1382.5 -47.0 Q 1388.5 -53.0 1395.5 -46.0 Q 1402.5 -42.0 1412.5 -22.0 Q 1422.5 2.0 1421.5 31.0 Q 1420.5 77.0 1429.5 499.0 Q 1430.5 586.0 1447.5 645.0 Q 1456.5 658.0 1453.5 672.0 Q 1446.5 681.0 1394.5 713.0 Q 1372.5 729.0 1353.5 715.0 Q 1349.5 711.0 1354.5 696.0 Q 1384.5 651.0 1384.5 582.0 Q 1384.5 443.0 1382.5 375.0 L 1381.5 338.0 Z" fill="lightgray"></path>
      </clipPath>
      <path clip-path="url(#make-me-a-hanzi-clip-15)" d="M 1364.5 709.0 L 1412.5 658.0 L 1397.5 135.0 L 1386.5 41.0 L 1388.5 -34.0 " fill="none" id="make-me-a-hanzi-animation-15" stroke-dasharray="891 1782" stroke-linecap="round"></path>

      <clipPath id="make-me-a-hanzi-clip-16">
      <path d="M 1689.5 97.0 Q 1690.5 96.0 1693.5 94.0 Q 1750.5 58.0 1826.5 -7.0 Q 1845.5 -20.0 1854.5 -22.0 Q 1863.5 -21.0 1869.5 -9.0 Q 1875.5 3.0 1867.5 35.0 Q 1860.5 63.0 1835.5 76.0 Q 1799.5 98.0 1720.5 136.0 L 1673.5 158.0 Q 1640.5 174.0 1600.5 192.0 Q 1581.5 199.0 1580.5 219.0 Q 1601.5 277.0 1621.5 335.0 L 1636.5 381.0 Q 1663.5 466.0 1687.5 554.0 Q 1697.5 603.0 1718.5 628.0 Q 1731.5 650.0 1725.5 664.0 Q 1712.5 683.0 1663.5 714.0 Q 1642.5 727.0 1625.5 719.0 Q 1612.5 712.0 1621.5 694.0 Q 1651.5 646.0 1589.5 374.0 L 1577.5 326.0 Q 1553.5 251.0 1534.5 221.0 Q 1524.5 196.0 1547.5 178.0 Q 1599.5 156.0 1646.5 125.0 L 1689.5 97.0 Z" fill="lightgray"></path>
      </clipPath>
      <path clip-path="url(#make-me-a-hanzi-clip-16)" d="M 1633.5 705.0 L 1657.5 684.0 L 1676.5 649.0 L 1625.5 423.0 L 1557.5 205.0 L 1574.5 186.0 L 1718.5 110.0 L 1822.5 43.0 L 1841.5 20.0 L 1853.5 -9.0 " fill="none" id="make-me-a-hanzi-animation-16" stroke-dasharray="1033 2066" stroke-linecap="round"></path>

      <clipPath id="make-me-a-hanzi-clip-17">
      <path d="M 1646.5 125.0 Q 1595.5 76.0 1476.5 22.0 Q 1451.5 10.0 1481.5 9.0 Q 1529.5 6.0 1622.5 49.0 Q 1655.5 73.0 1689.5 97.0 L 1720.5 136.0 Q 1768.5 215.0 1791.5 340.0 Q 1792.5 356.0 1797.5 366.0 C 1805.5 393.0 1799.5 395.0 1772.5 408.0 Q 1771.5 409.0 1766.5 411.0 Q 1732.5 427.0 1717.5 422.0 Q 1704.5 416.0 1715.5 399.0 Q 1715.5 398.0 1716.5 396.0 L 1727.5 355.0 Q 1727.5 349.0 1727.5 342.0 Q 1724.5 240.0 1673.5 158.0 L 1646.5 125.0 Z" fill="lightgray"></path>
      </clipPath>
      <path clip-path="url(#make-me-a-hanzi-clip-17)" d="M 1723.5 410.0 L 1751.5 383.0 L 1760.5 362.0 L 1759.5 337.0 L 1744.5 257.0 L 1725.5 202.0 L 1696.5 147.0 L 1669.5 113.0 L 1614.5 71.0 L 1557.5 41.0 L 1486.5 18.0 " fill="none" id="make-me-a-hanzi-animation-17" stroke-dasharray="668 1336" stroke-linecap="round"></path>

      <clipPath id="make-me-a-hanzi-clip-18">
      <path d="M 1797.5 366.0 Q 1872.5 376.0 1934.5 383.0 Q 1946.5 382.0 1955.5 395.0 Q 1956.5 408.0 1932.5 419.0 Q 1895.5 441.0 1810.5 418.0 Q 1791.5 414.0 1772.5 408.0 L 1716.5 396.0 Q 1673.5 389.0 1636.5 381.0 L 1589.5 374.0 Q 1574.5 374.0 1456.5 359.0 Q 1425.5 355.0 1449.5 336.0 Q 1479.5 309.0 1528.5 318.0 Q 1550.5 324.0 1577.5 326.0 L 1621.5 335.0 Q 1670.5 345.0 1727.5 355.0 L 1797.5 366.0 Z" fill="lightgray"></path>
      </clipPath>
      <path clip-path="url(#make-me-a-hanzi-clip-18)" d="M 1451.5 348.0 L 1505.5 340.0 L 1638.5 359.0 L 1845.5 400.0 L 1900.5 404.0 L 1944.5 397.0 " fill="none" id="make-me-a-hanzi-animation-18" stroke-dasharray="628 1256" stroke-linecap="round"></path>

</g>
</svg>
